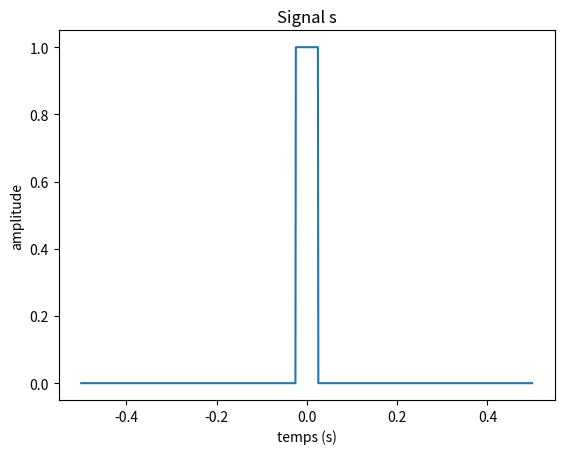
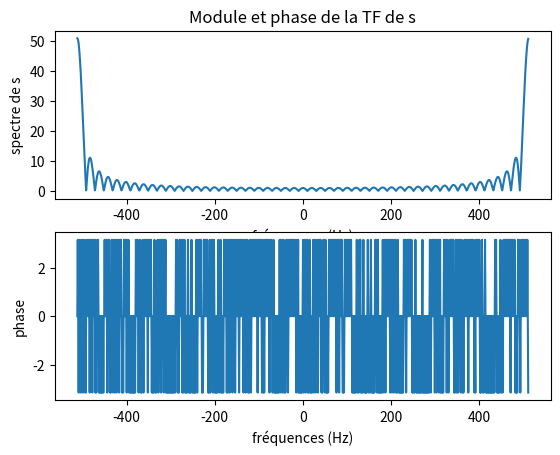
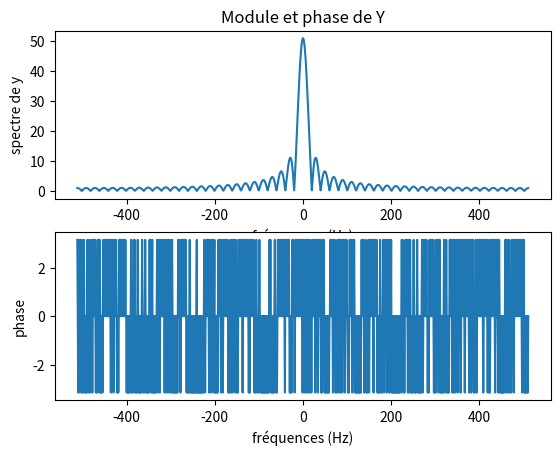
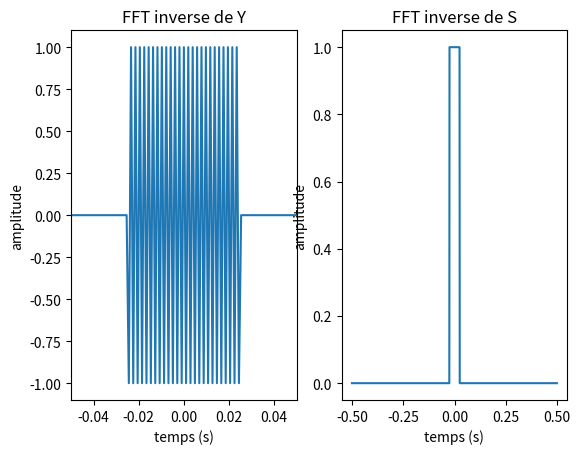
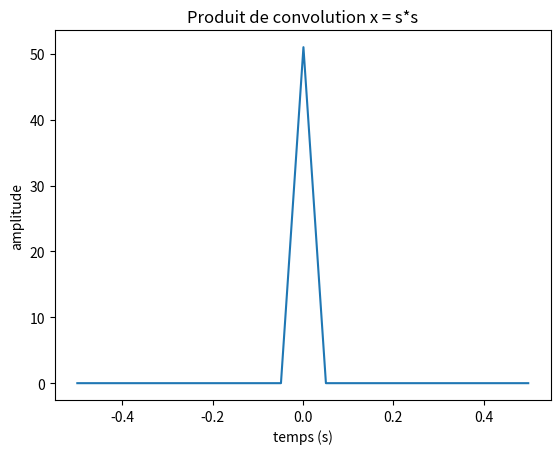
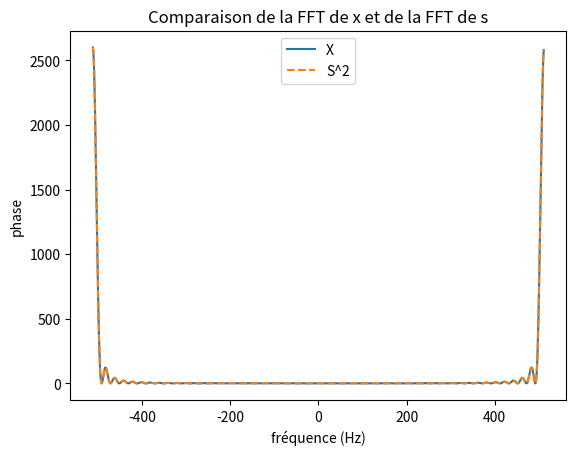
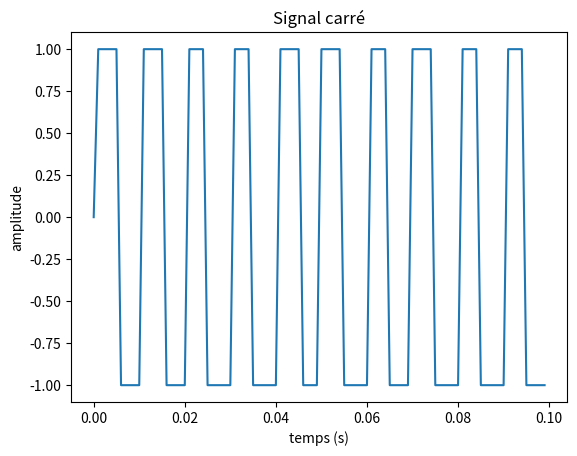
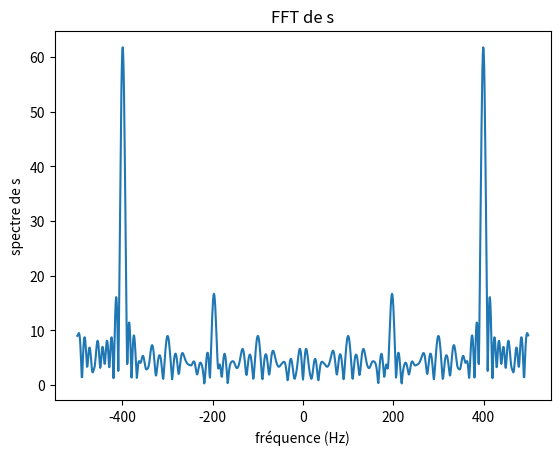
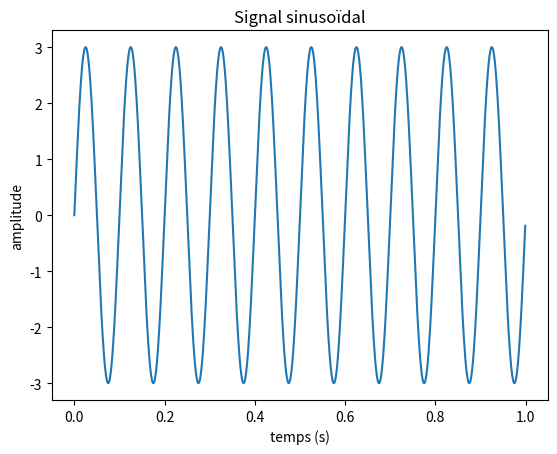
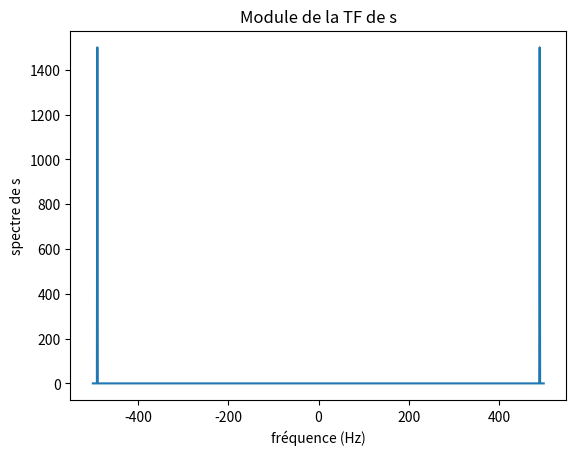
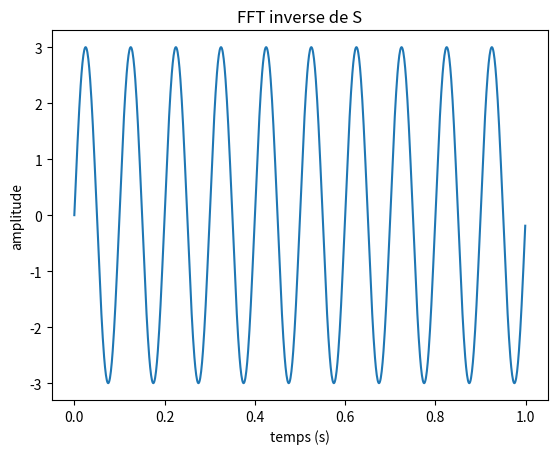
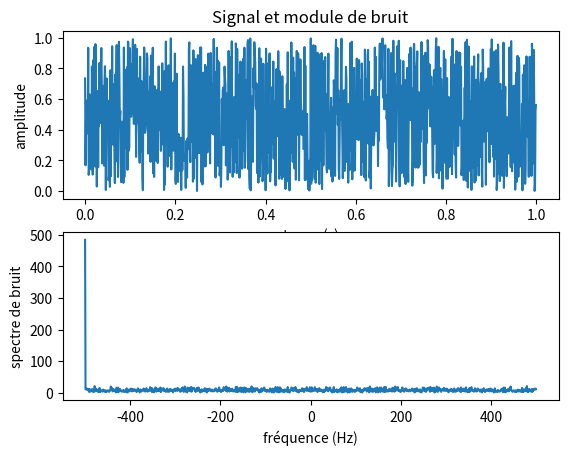
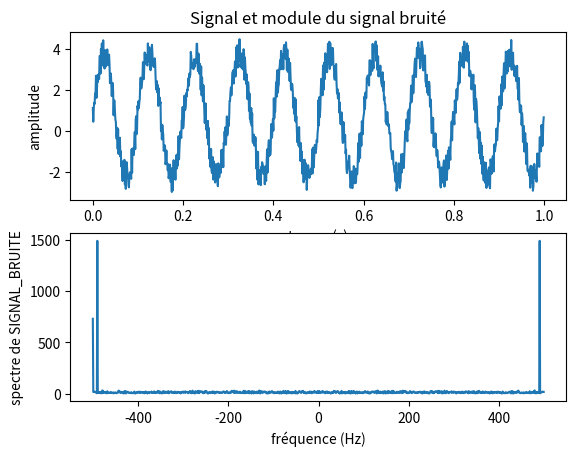
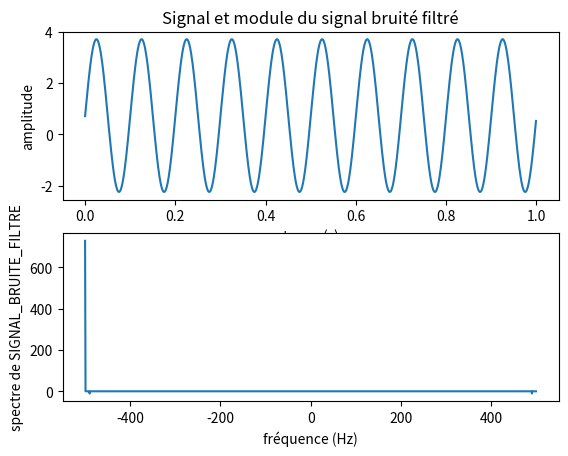
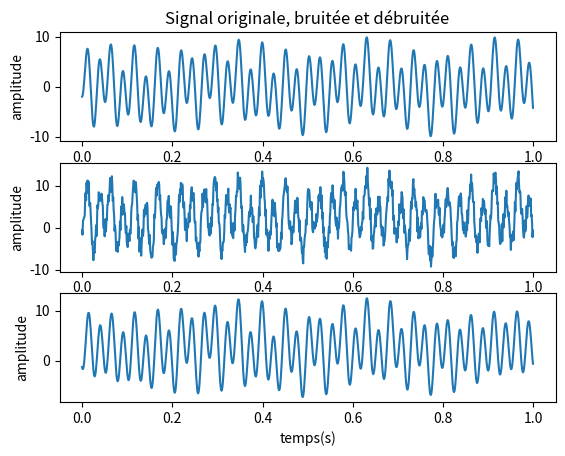

Generate these figures, in order, with matplotlib:
import numpy as np
import matplotlib.pyplot as plt
import scipy.signal as sig

# Partie 1 : Convolution et Transformée de Fourier

# 1/
# Initialisation
fe = 1024  # Fréquence d'échantillonnage en Hz
D = 1    # Durée du signal en s
t = np.arange(-D/2, D/2, 1/fe)  # Création de l'axe temporel
T = 25     # Largeur de la porte en nb d'échantillons

# Création du signal s
s = np.ones_like(t)
s[t > T/1024] = 0
s[t < -T/1024] = 0

# Affichage du signal
plt.figure(1)
plt.plot(t, s)
plt.title('Signal s')
plt.xlabel('temps (s)')
plt.ylabel('amplitude')
plt.show()

# 2/
f = np.fft.fftfreq(len(s),1/fe)  # Création de l'axe des fréquences
f = np.fft.fftshift(f)  # Déplacer les fréquences de manière centrée
S = np.fft.fft(s)  # TF du signal s

# Affichage
plt.figure(2)
plt.subplot(2, 1, 1)
plt.plot(f, np.abs(S))
plt.xlabel('fréquences (Hz)')
plt.ylabel('spectre de s')
plt.title('Module et phase de la TF de s')
plt.subplot(2, 1, 2)
plt.plot(f, np.angle(S))
plt.xlabel('fréquences (Hz)')
plt.ylabel('phase')
plt.show()

# 3/
Y = np.fft.fftshift(S)  # Permutation avec fftshift
plt.figure(3)
plt.subplot(2, 1, 1)
plt.plot(f, np.abs(Y))
plt.xlabel('fréquences (Hz)')
plt.ylabel('spectre de y')
plt.title('Module et phase de Y')

plt.subplot(2, 1, 2)
plt.plot(f, np.angle(Y))
plt.xlabel('fréquences (Hz)')
plt.ylabel('phase')
plt.show()

# 4/
y_prime = np.fft.ifft(Y)  # TF inverse de Y
s_prime = np.fft.ifft(S)  # TF inverse de S
plt.figure(4)
plt.subplot(1, 2, 1)
plt.plot(t, y_prime)
plt.xlabel('temps (s)')
plt.ylabel('amplitude')
plt.title('FFT inverse de Y')
plt.xlim(-0.05, 0.05)

plt.subplot(1, 2, 2)
plt.plot(t, s_prime)
plt.xlabel('temps (s)')
plt.ylabel('amplitude')
plt.title('FFT inverse de S')
plt.show()

# 5/
x = np.convolve(s, s, 'same')  # Produit de convolution
plt.figure(5)
plt.plot(t, x)
plt.xlabel('temps (s)')
plt.ylabel('amplitude')
plt.title('Produit de convolution x = s*s')
plt.show()

# 6/
X = np.fft.fft(x)  # TF de x
S_carre = S**2  # Élévation au carré de S

plt.figure(6)
plt.plot(f, np.abs(X), label='X')
plt.plot(f, S_carre, '--', label='S^2')
plt.xlabel('fréquence (Hz)')
plt.ylabel('phase')
plt.title('Comparaison de la FFT de x et de la FFT de s')
plt.legend()
plt.show()

# Partie 2 : TF d'un signal carré

# 1/
# Initialisation
fe = 1000  # Fréquence d'échantillonnage en Hz
F = 100    # Fréquence du signal en Hz
N = 10     # Nombre de périodes
D = N/F  # Durée du signal en s
t = np.arange(0, D, 1/fe)  # Création de l'axe temporel

s = np.sign(np.sin(2*np.pi*F*t))  # Signal carré
plt.figure(7)
plt.plot(t, s)
plt.xlabel('temps (s)')
plt.ylabel('amplitude')
plt.title('Signal carré')
plt.show()

# 2/
nb_points_fft = 1024  # Nombre de points de la FFT
f = np.fft.fftfreq(nb_points_fft,1/fe)  # Création du vecteur fréquentiel associé
f = np.fft.fftshift(f)  # Déplacer les fréquences de manière centrée

S = np.fft.fft(s, nb_points_fft)  # FFT de s
plt.figure(8)
plt.plot(f, np.abs(S))
plt.xlabel('fréquence (Hz)')
plt.ylabel('spectre de s')
plt.title('FFT de s')
plt.show()

# Partie 3 : Débruitage d'un signal par FFT

# TF et TF inverse
# Initialisation
fe = 1000  # Fréquence d'échantillonnage en Hz
F = 10     # Fréquence du signal en Hz
D = 1      # Durée du signal en s
A = 3      # Amplitude du signal
t = np.arange(0, D, 1/fe)  # Création de l'axe temporel

s = A*np.sin(2*np.pi*F*t)
plt.figure(9)
plt.plot(t, s)
plt.xlabel('temps (s)')
plt.ylabel('amplitude')
plt.title('Signal sinusoïdal')
plt.show()

# 1/
f = np.fft.fftfreq(len(s), 1/fe)  # Création de l'axe des fréquences
f = np.fft.fftshift(f)  # Déplacer les fréquences de manière centrée
S = np.fft.fft(s)  # FFT de s
plt.figure(10)
plt.plot(f, np.abs(S))
plt.xlabel('fréquence (Hz)')
plt.ylabel('spectre de s')
plt.title('Module de la TF de s')
plt.show()

# 2/
s_inv = np.fft.ifft(S)  # FFT inverse de S
plt.figure(11)
plt.plot(t, s_inv)
plt.xlabel('temps (s)')
plt.ylabel('amplitude')
plt.title('FFT inverse de S')
plt.show()

# Bruit Blanc
# 3/
bruit = np.random.rand(len(s))  # Création d'un bruit blanc centré d'amplitude 1
plt.figure(12)
plt.subplot(2, 1, 1)
plt.plot(t, bruit)
plt.xlabel('temps(s)')
plt.ylabel('amplitude')
plt.title('Signal et module de bruit')

plt.subplot(2, 1, 2)
plt.plot(f, np.abs(np.fft.fft(bruit)))
plt.xlabel('fréquence (Hz)')
plt.ylabel('spectre de bruit')
plt.show()

# Bruitage du signal
# 4/
signal_bruite = s + bruit*(s.max()/(bruit.max()*2))
SIGNAL_BRUITE = np.fft.fft(signal_bruite)
plt.figure(13)
plt.subplot(2, 1, 1)
plt.plot(t, signal_bruite)
plt.xlabel('temps (s)')
plt.ylabel('amplitude')
plt.title('Signal et module du signal bruité')

plt.subplot(2, 1, 2)
plt.plot(f, np.abs(SIGNAL_BRUITE))
plt.xlabel('fréquence (Hz)')
plt.ylabel('spectre de SIGNAL_BRUITE')
plt.show()

# Filtrage par FFT
# 5/ et 6/
M = abs(SIGNAL_BRUITE).max()  # Amplitude maximale de la TF du signal bruite
print(M)
seuil = 0.1  # Seuil à 10%
H = np.zeros_like(SIGNAL_BRUITE)
H[abs(SIGNAL_BRUITE) > M*seuil] = 1

SIGNAL_BRUITE_FILTRE = SIGNAL_BRUITE * H
signal_bruite_filtre = np.fft.ifft(SIGNAL_BRUITE_FILTRE)
plt.figure(14)
plt.subplot(2, 1, 1)
plt.plot(t, signal_bruite_filtre)
plt.xlabel('temps(s)')
plt.ylabel('amplitude')
plt.title('Signal et module du signal bruité filtré')

plt.subplot(2, 1, 2)
plt.plot(f, SIGNAL_BRUITE_FILTRE)
plt.xlabel('fréquence (Hz)')
plt.ylabel('spectre de SIGNAL_BRUITE_FILTRE')
plt.show()

# 7/
A1 = 1
A2 = 3
A3 = -6
f1 = 10
f2 = 55
f3 = 122

s = np.cos(2*f1*t) + 3*np.cos(2*f2*t) - 6*np.cos(2*f3*t)
s_bruitee = s + np.random.rand(len(t))*s.max()/2
S_BRUITEE = np.fft.fft(s_bruitee)
M = abs(S_BRUITEE).max()
seuil = 0.1
H = np.zeros_like(S_BRUITEE)
H[abs(S_BRUITEE) > M*seuil] = 1
S_DEBRUITEE = S_BRUITEE * H
s_debruitee = np.fft.ifft(S_DEBRUITEE)

plt.figure(15)
plt.subplot(3, 1, 1)
plt.title('Signal originale, bruitée et débruitée')
plt.plot(t, s)
plt.xlabel('temps(s)')
plt.ylabel('amplitude')
plt.subplot(3, 1, 2)
plt.plot(t, s_bruitee)
plt.xlabel('temps(s)')
plt.ylabel('amplitude')
plt.subplot(3, 1, 3)
plt.plot(t, s_debruitee)
plt.xlabel('temps(s)')
plt.ylabel('amplitude')
plt.show()
